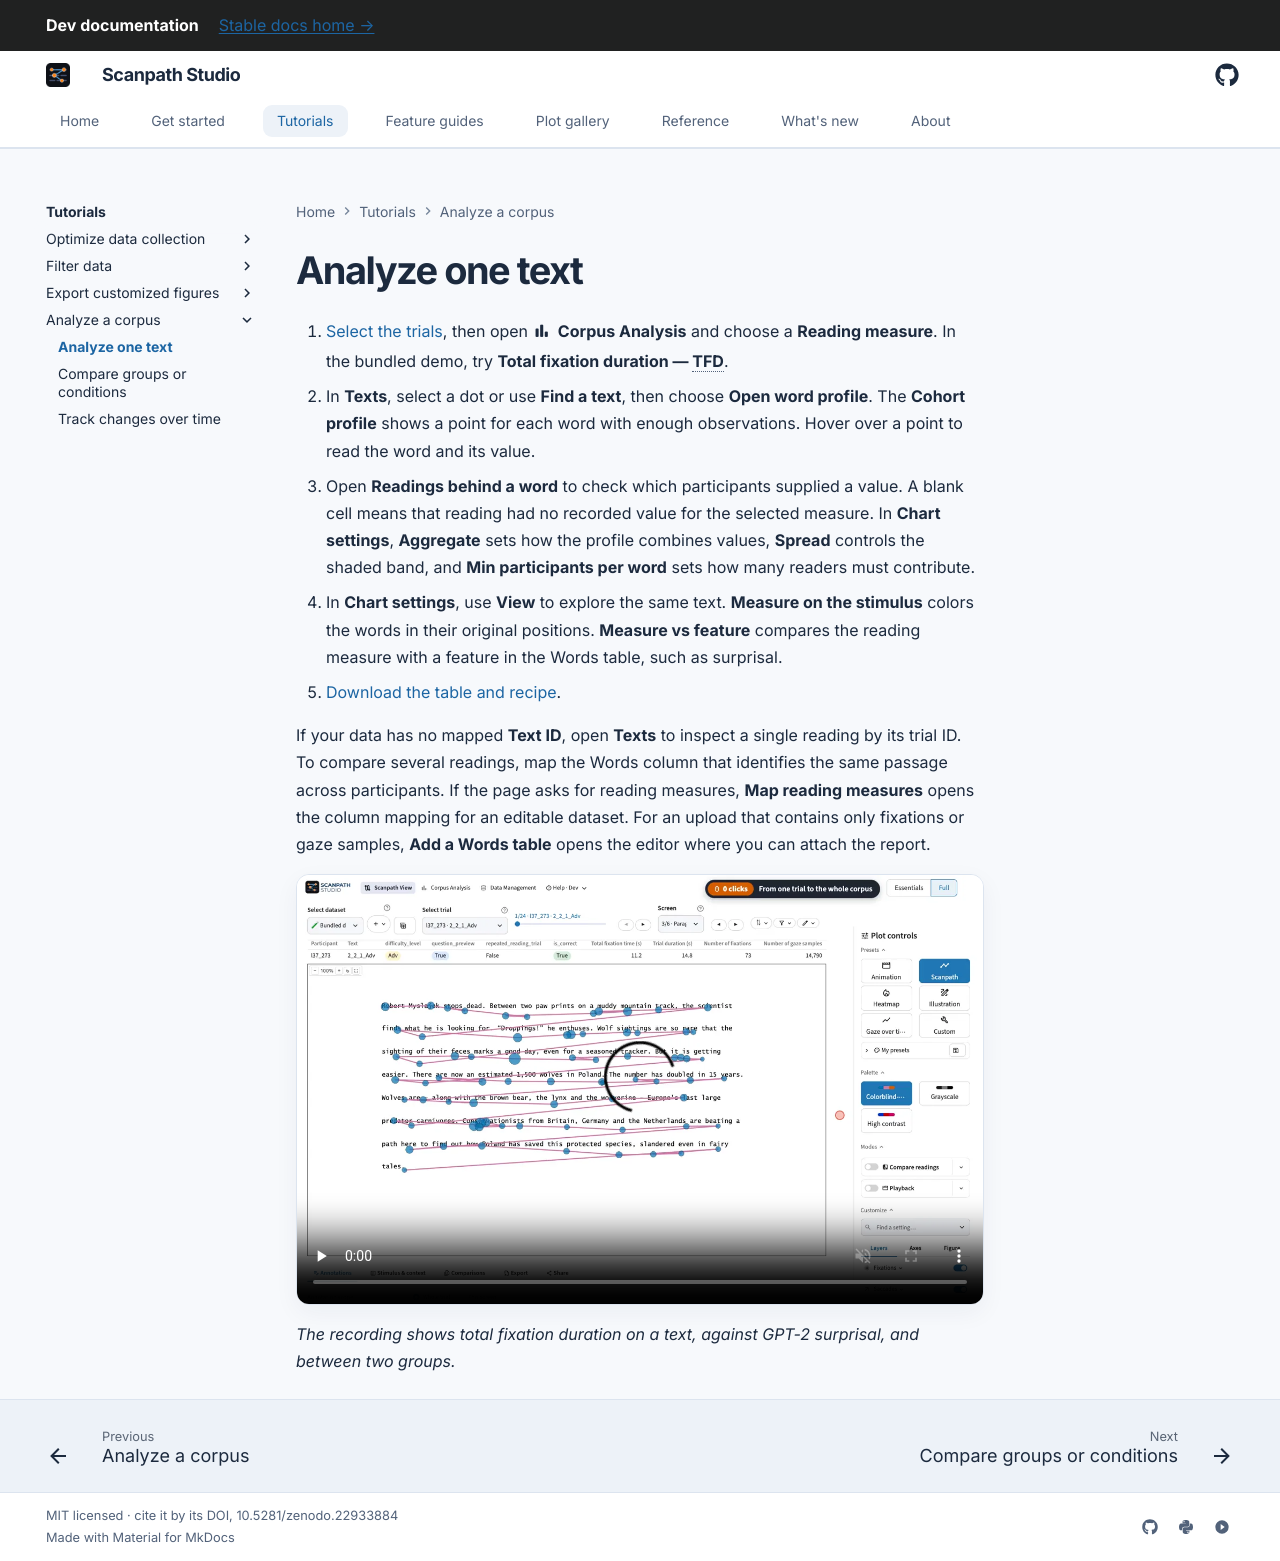

repository: lacclab/scanpath-studio · page: dev/tutorials/corpus-analysis/analyze-one-text/index.html · generator: mkdocs

---
description: "Compare how participants read the words of one text using the reading measures in your data."
---

# Analyze one text

1. [Select the trials](index.md#before-you-start), then open
   :material/bar_chart: **Corpus Analysis** and choose a **Reading measure**.
   In the bundled demo, try **Total fixation duration — TFD**.
2. In **Texts**, select a dot or use **Find a text**, then choose **Open
   word profile**. The **Cohort profile** shows a point for each word with
   enough observations. Hover over a point to read the word and its value.
3. Open **Readings behind a word** to check which participants supplied a
   value. A blank cell means that reading had no recorded value for the
   selected measure. In **Chart settings**, **Aggregate** sets how the
   profile combines values, **Spread** controls the shaded band, and **Min
   participants per word** sets how many readers must contribute.
4. In **Chart settings**, use **View** to explore the same text. **Measure on the stimulus** colors
   the words in their original positions. **Measure vs feature** compares the
   reading measure with a feature in the Words table, such as surprisal.
5. [Download the table and recipe](index.md#keep-the-result).

If your data has no mapped **Text ID**, open **Texts** to inspect a
single reading by its trial ID. To compare several readings, map the Words
column that identifies the same passage across participants. If the page
asks for reading measures, **Map reading measures** opens the column
mapping for an editable dataset. For an upload that contains only fixations
or gaze samples, **Add a Words table** opens the editor where you can attach
the report.

<video class="sps-shot" controls muted loop playsinline preload="none"
       poster="../../../assets/workflows/corpus-analysis_poster.webp" data-autoplay
       aria-label="Corpus Analysis: a measure on the stimulus, against surprisal, and between two groups">
  <source src="../../../assets/workflows/corpus-analysis.mp4" type="video/mp4">
</video>

*The recording shows total fixation duration on a text, against GPT-2 surprisal,
and between two groups.*
